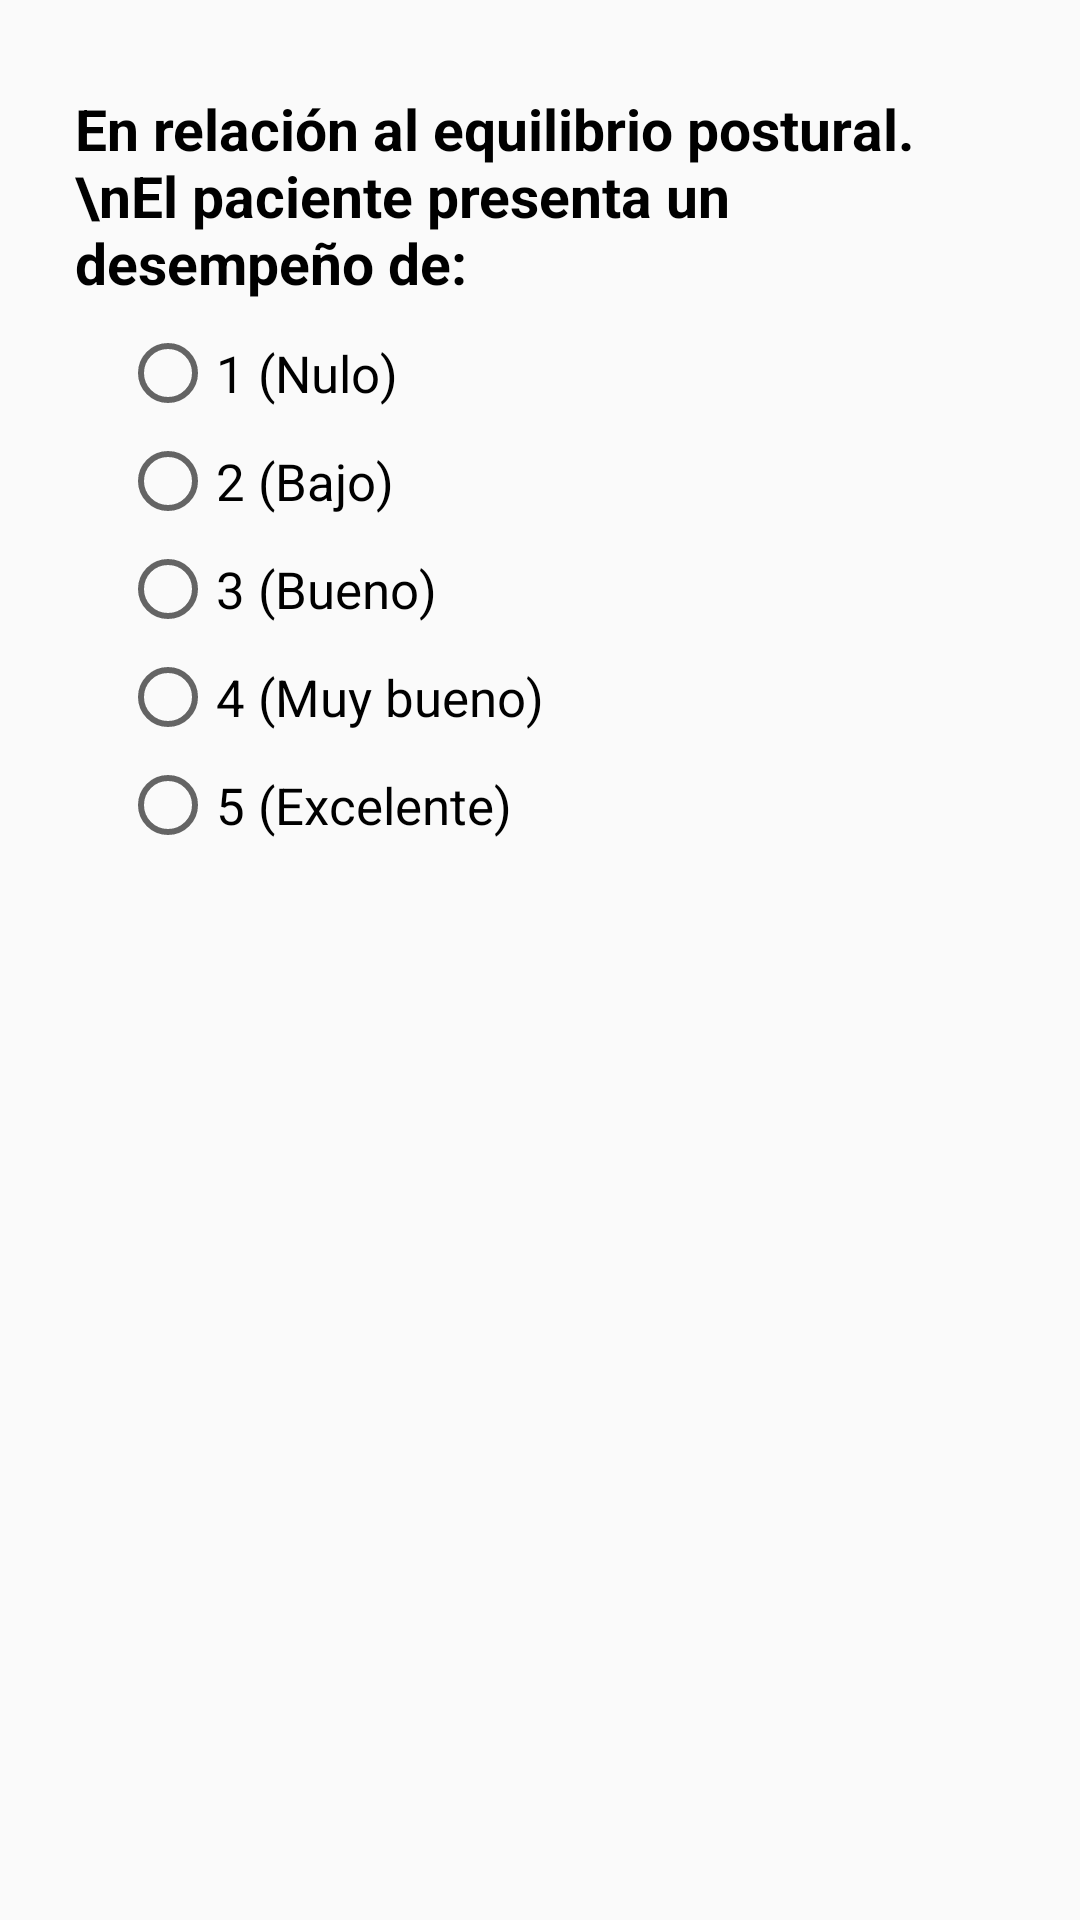

The Android layout XML behind this screen, and the referenced resources:
<!-- AndroidManifest.xml: application theme AppTheme -->
<!-- res/layout/fragment_equilibrio.xml -->
<?xml version="1.0" encoding="utf-8"?>
<androidx.constraintlayout.widget.ConstraintLayout xmlns:android="http://schemas.android.com/apk/res/android"
    xmlns:tools="http://schemas.android.com/tools"
    android:layout_width="match_parent"
    android:layout_height="match_parent"
    xmlns:app="http://schemas.android.com/apk/res-auto"
    tools:context=".EquilibrioFragment">

    <TextView
        android:id="@+id/equilibrioPanelTV"
        android:layout_width="match_parent"
        android:layout_height="wrap_content"
        android:layout_marginHorizontal="25dp"
        android:paddingTop="30dp"
        android:text="En relación al equilibrio postural.\nEl paciente presenta un desempeño de:"
        android:textColor="#000000"
        android:textSize="19sp"
        android:textStyle="bold"
        app:layout_constraintEnd_toEndOf="parent"
        app:layout_constraintHorizontal_bias="0.32"
        app:layout_constraintStart_toStartOf="parent"
        app:layout_constraintTop_toTopOf="parent"/>

    <RadioGroup
        android:id="@+id/radioGroupEquilibrio"
        android:layout_width="match_parent"
        android:layout_height="wrap_content"
        android:layout_marginHorizontal="40dp"
        android:orientation="vertical"
        app:layout_constraintEnd_toEndOf="parent"
        app:layout_constraintHorizontal_bias="0.266"
        app:layout_constraintStart_toStartOf="parent"
        app:layout_constraintTop_toBottomOf="@+id/equilibrioPanelTV">

        <RadioButton
            android:id="@+id/equilibrioOpcion1"
            android:layout_width="wrap_content"
            android:layout_height="wrap_content"
            android:layout_marginTop="8dp"
            android:text="1 (Nulo)"
            android:textSize="17sp"
            app:layout_constraintEnd_toEndOf="parent"
            app:layout_constraintHorizontal_bias="0.0"
            app:layout_constraintStart_toStartOf="parent"
            app:layout_constraintTop_toBottomOf="@+id/equilibrioPanelTV" />

        <RadioButton
            android:id="@+id/equilibrioOpcion2"
            android:layout_width="wrap_content"
            android:layout_height="wrap_content"
            android:layout_marginTop="4dp"
            android:text="2 (Bajo)"
            android:textSize="17sp"
            app:layout_constraintEnd_toEndOf="parent"
            app:layout_constraintHorizontal_bias="0.0"
            app:layout_constraintStart_toStartOf="parent"
            app:layout_constraintTop_toBottomOf="@+id/equilibrioOpcion1" />

        <RadioButton
            android:id="@+id/equilibrioOpcion3"
            android:layout_width="wrap_content"
            android:layout_height="wrap_content"
            android:layout_marginTop="4dp"
            android:text="3 (Bueno)"
            android:textSize="17sp"
            app:layout_constraintEnd_toEndOf="parent"
            app:layout_constraintHorizontal_bias="0.0"
            app:layout_constraintStart_toStartOf="parent"
            app:layout_constraintTop_toBottomOf="@+id/equilibrioOpcion2" />

        <RadioButton
            android:id="@+id/equilibrioOpcion4"
            android:layout_width="wrap_content"
            android:layout_height="wrap_content"
            android:layout_marginTop="4dp"
            android:text="4 (Muy bueno)"
            android:textSize="17sp"
            app:layout_constraintEnd_toEndOf="parent"
            app:layout_constraintHorizontal_bias="0.0"
            app:layout_constraintStart_toStartOf="parent"
            app:layout_constraintTop_toBottomOf="@+id/equilibrioOpcion3" />

        <RadioButton
            android:id="@+id/equilibrioOpcion5"
            android:layout_width="wrap_content"
            android:layout_height="wrap_content"
            android:layout_marginTop="4dp"
            android:text="5 (Excelente)"
            android:textSize="17sp"
            app:layout_constraintEnd_toEndOf="parent"
            app:layout_constraintHorizontal_bias="0.0"
            app:layout_constraintStart_toStartOf="parent"
            app:layout_constraintTop_toBottomOf="@+id/equilibrioOpcion4" />
    </RadioGroup>
</androidx.constraintlayout.widget.ConstraintLayout>
<!-- resources referenced by this layout -->
<resources>
  <style name="AppTheme" parent="Theme.AppCompat.Light.DarkActionBar">
          
          <item name="colorPrimary">@color/colorVioleta</item>
          <item name="colorPrimaryDark">@color/colorNegro</item>
          <item name="colorAccent">@color/colorNegro</item>
      </style>
  <color name="colorVioleta">#B870A8</color>
  <color name="colorNegro">#484848</color>
</resources>
